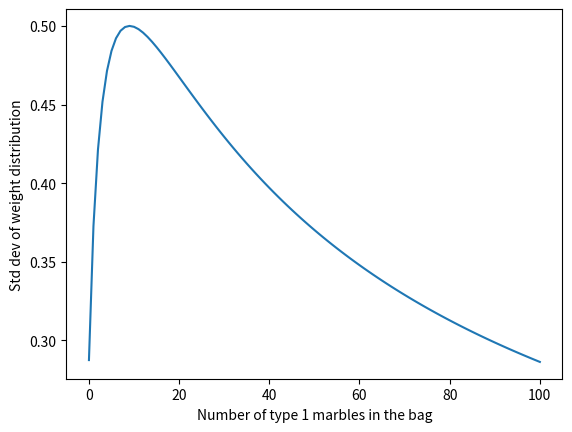

Recreate this plot in Python.
#!/usr/bin/env python
# coding: utf-8

# This notebook demonstrates what happens to the standard deviation of the weight of marbles in a bag with a changing distribution of heavy/light marbles. The bag contains a combination of heavy and light marbles, initially containing mostly heavy marbles (say 10) with fewer light marbles (say one).
# 
# ![Marbles](https://www.eduplace.com/math/mw/background/4/09/graphics/ts_4_9_wi-5.gif)
# 
# What happens to the standard deviation of the weights as we add one more light marble at a time? When will the standard deviation be at a maximum, when at a minimum?
# 
# What happens if you change the relative weights, or switch the roles of heavy/light marbles?

# In[87]:


# Library used for standard deviation calculation
import statistics

# Relative weight of different marbles
marbleWeight1 = 1
marbleWeight2 = 2

# Initial number of each marble type in the bag
numberMarbles1 = 1
numberMarbles2 = 10

# Initiate an empty list for the bag
marbleBag = []

# then add the appropriate number of each marble type
for i in range(numberMarbles1):
    marbleBag.append(marbleWeight1)

for i in range(numberMarbles2):
    marbleBag.append(marbleWeight2)


# Now we have created our initial bag, we can take a look at it (it is being represented as a Python list).

# In[88]:


import collections

print("Bag: ",marbleBag)
print("Counts: ",collections.Counter(marbleBag))


# And get some sample statistics for the weight distribution. Note, we are using the population standard deviation, since the marble bag is not a sample.

# In[89]:


# Rounding statistics to 4 decimal places
print("Mean: ",round(statistics.mean(marbleBag),4))
print("Median: ",statistics.median(marbleBag))
print("Mode: ",statistics.mode(marbleBag))
print("Std dev: ",round(statistics.pstdev(marbleBag),4))


# Next we will add more of the type 1 (light) marbles to the bag and record the standard deviation of the weight distribution at each step.

# In[90]:


# We create a copy of the initial marble bag first
# allowing this section of code to be re-run and keeping the initial bag conditions
marbleBagUpdated = list(marbleBag)

# Record the initial std dev of the weight distribution
stdevBag = [statistics.pstdev(marbleBagUpdated)]

# Define how many marbles to track
numMarblesToAdd = 100

# Then add one at a time and record the new std dev of the weight distribution
for i in range(numMarblesToAdd):
    marbleBagUpdated.append(marbleWeight1)
    stdevBag.append(statistics.pstdev(marbleBagUpdated))


# We can check the bag again to see the end state.

# In[91]:


print("Bag: ",marbleBagUpdated)
print("Counts: ",collections.Counter(marbleBagUpdated))


# Now let's plot the results and find the min/max values and positions.

# In[92]:


# Libraries used for plotting and finding the position of the min/max standard deviation
import matplotlib.pyplot as plt
import numpy as np

# Create the plot
plt.xlabel('Number of type 1 marbles in the bag')
plt.ylabel('Std dev of weight distribution')
plt.plot(stdevBag)
plt.show()

# Get the min/max statistics
# (note Python lists are indexed from zero, so 0 = 1 marble etc, hence the +1 below)
print("Max Std dev: ",round(max(stdevBag),4))
print("Max Std dev position: ",np.argmax(stdevBag)+1)
print("Min Std dev: ",round(min(stdevBag),4))
print("Min Std dev position: ",np.argmin(stdevBag)+1)


# **Conclusion**
# 
# The marble distribution is initially quite homogenoues, with mostly heavy marbles. Adding more light marbles makes the bag less homogeneous and so increases the standard deviation of the weight. When the number of light marbles equals the number of heavy marbles (ten each) the standard deviation is at a maximum. Adding more light marbles then makes the bag more homogeneous, in favour of light marbles, and so reduces the standard deviation.
# 
# Switching the role of light/heavy marbles should yield the same pattern. This can be tested by reversing the values of marbleWeight1 and marbleWeight2 in the first code snippet.
